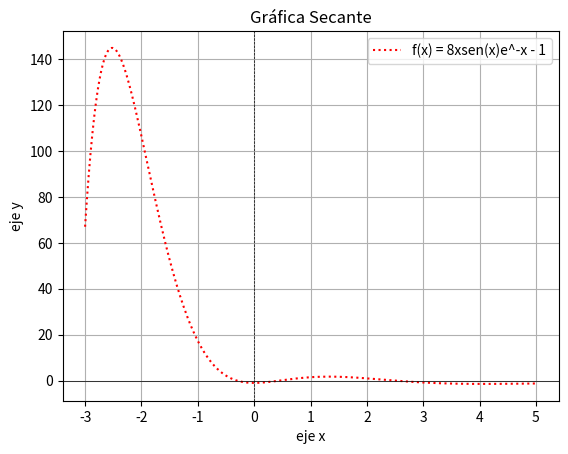

This chart was generated by the following Python code:
import numpy as np
import matplotlib.pyplot as plt

x0 = -0.3
x_1 = 0.5

f = lambda t: 8 * t * np.sin(t) * np.exp(-t) - 1
error = lambda a, b: np.abs(b-a/b)

for i in range(5):
    x1 = x0 - ((f(x0) * (x_1 - x0)) / (f(x_1) - f(x0)))

    print(f'i = {i+1} | x0 = {x0} | x1 = {x1} | error = {error(x_1,x0)}')

    x_1, x0 = x0, x1

x = np.linspace(-3,5,500)
y = f(x)

plt.plot(x,y,label='f(x) = 8xsen(x)e^-x - 1', color='red', linestyle=':')
plt.axhline(0,color='black',linewidth=0.5)
plt.axvline(0, color='black', linewidth=0.5, linestyle='--')
plt.xlabel('eje x')
plt.ylabel('eje y')
plt.title('Gráfica Secante')
plt.legend()
plt.grid()
plt.show()